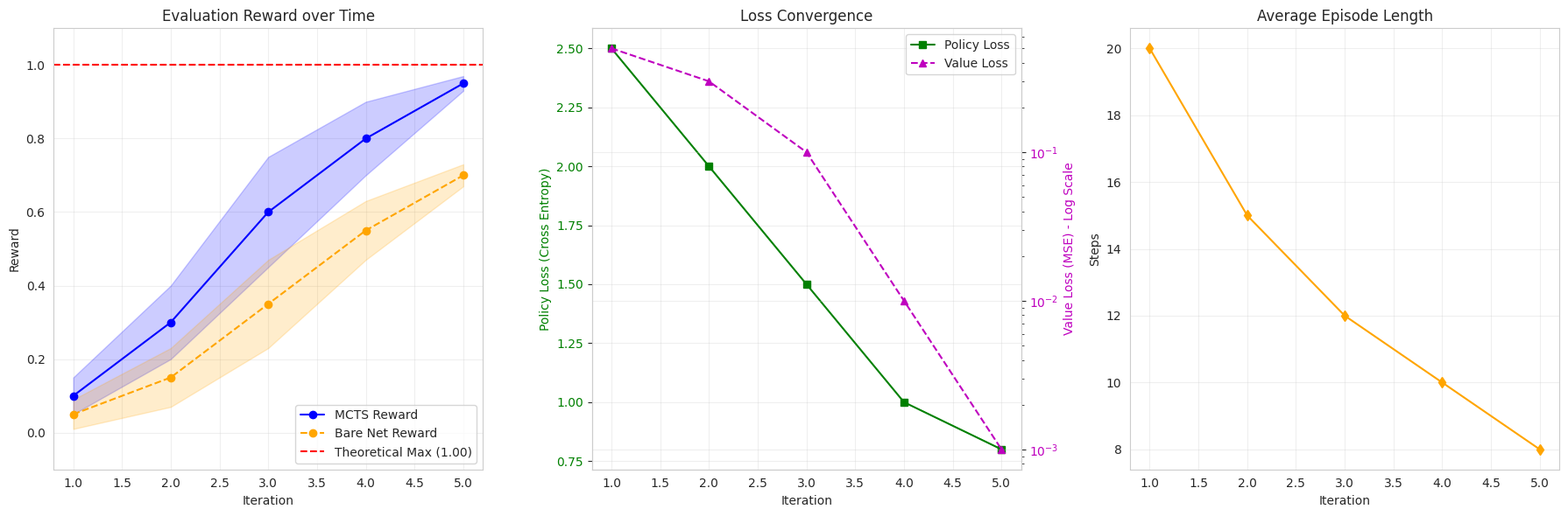

Generate this figure with matplotlib:
import matplotlib.pyplot as plt
import numpy as np
import pandas as pd

try:
    import seaborn as sns
    sns.set_style("whitegrid")
except ImportError:
    sns = None

def plot_training_metrics(history, save_path=None, theoretical_max=1.0):
    """
    Plots a 3-panel dashboard of AlphaZero training metrics.
    
    Args:
        history (dict): Dictionary containing lists of metrics:
            - 'iteration'
            - 'reward_mean', 'reward_std'
            - 'bare_net_reward_mean', 'bare_net_reward_std' (optional)
            - 'loss_policy', 'loss_value'
            - 'game_length'
        save_path (str, optional): Path to save the figure. If None, shows the plot.
    """
    # Set style defaults if seaborn didn't set them (or even if it did, to be sure)
    plt.rcParams['axes.grid'] = True
    plt.rcParams['grid.alpha'] = 0.3
    
    # Create figure
    fig, axes = plt.subplots(1, 3, figsize=(18, 6))
    iterations = history['iteration']
    
    # --- Panel 1: Reliability (Evaluation Reward) ---
    ax1 = axes[0]
    reward_mean = np.array(history['reward_mean'])
    reward_std = np.array(history['reward_std'])
    
    ax1.plot(iterations, reward_mean, label='MCTS Reward', color='b', marker='o')
    ax1.fill_between(iterations, reward_mean - reward_std, reward_mean + reward_std, color='b', alpha=0.2)

    # Bare network reward (no MCTS)
    bare_means = history.get('bare_net_reward_mean', [])
    if bare_means and any(v is not None for v in bare_means):
        bare_mean = np.array([v if v is not None else np.nan for v in bare_means])
        bare_std = np.array([v if v is not None else np.nan for v in history.get('bare_net_reward_std', [])])
        ax1.plot(iterations, bare_mean, label='Bare Net Reward', color='orange', marker='o', linestyle='--')
        ax1.fill_between(iterations, bare_mean - bare_std, bare_mean + bare_std, color='orange', alpha=0.2)

    # Theoretical Max Line
    ax1.axhline(y=theoretical_max, color='r', linestyle='--', label=f'Theoretical Max ({theoretical_max:.2f})')
    
    ax1.set_xlabel("Iteration")
    ax1.set_ylabel("Reward")
    ax1.set_title("Evaluation Reward over Time")
    ax1.legend(loc='lower right')
    ax1.set_ylim(-0.1, 1.1)
    
    # --- Panel 2: Learning Dynamics (Loss Convergence) ---
    ax2 = axes[1]
    loss_policy = np.array(history['loss_policy'])
    loss_value = np.array(history['loss_value'])
    
    # Plot Policy Loss (Left Axis)
    ax2.plot(iterations, loss_policy, label='Policy Loss', color='g', marker='s')
    ax2.set_xlabel("Iteration")
    ax2.set_ylabel("Policy Loss (Cross Entropy)", color='g')
    ax2.tick_params(axis='y', labelcolor='g')
    
    # Right Axis: Value Loss (Log Scale)
    ax2_right = ax2.twinx()
    # Handle log(0)
    safe_loss_value = np.where(loss_value <= 0, 1e-10, loss_value)
    ax2_right.plot(iterations, safe_loss_value, label='Value Loss', color='m', marker='^', linestyle='--')
    ax2_right.set_ylabel("Value Loss (MSE) - Log Scale", color='m')
    ax2_right.tick_params(axis='y', labelcolor='m')
    ax2_right.set_yscale('log')
    
    ax2.set_title("Loss Convergence")
    
    # Combined Legend
    lines1, labels1 = ax2.get_legend_handles_labels()
    lines2, labels2 = ax2_right.get_legend_handles_labels()
    ax2.legend(lines1 + lines2, labels1 + labels2, loc='upper right')

    # --- Panel 3: Efficiency (Average Episode Length) ---
    ax3 = axes[2]
    game_lengths = np.array(history['game_length'])
    
    ax3.plot(iterations, game_lengths, label='Avg Game Length', color='orange', marker='d')
    
    ax3.set_xlabel("Iteration")
    ax3.set_ylabel("Steps")
    ax3.set_title("Average Episode Length")
    ax3.grid(True)
    
    plt.tight_layout()
    
    if save_path:
        plt.savefig(save_path)
        print(f"Plot saved to {save_path}")
        plt.close(fig)
    else:
        plt.show()

if __name__ == "__main__":
    # Test with dummy data
    dummy_history = {
        'iteration': [1, 2, 3, 4, 5],
        'reward_mean': [0.1, 0.3, 0.6, 0.8, 0.95],
        'reward_std': [0.05, 0.1, 0.15, 0.1, 0.02],
        'bare_net_reward_mean': [0.05, 0.15, 0.35, 0.55, 0.7],
        'bare_net_reward_std': [0.04, 0.08, 0.12, 0.08, 0.03],
        'loss_policy': [2.5, 2.0, 1.5, 1.0, 0.8],
        'loss_value': [0.5, 0.3, 0.1, 0.01, 0.001],
        'game_length': [20, 15, 12, 10, 8]
    }
    plot_training_metrics(dummy_history, "test_metrics.png")
